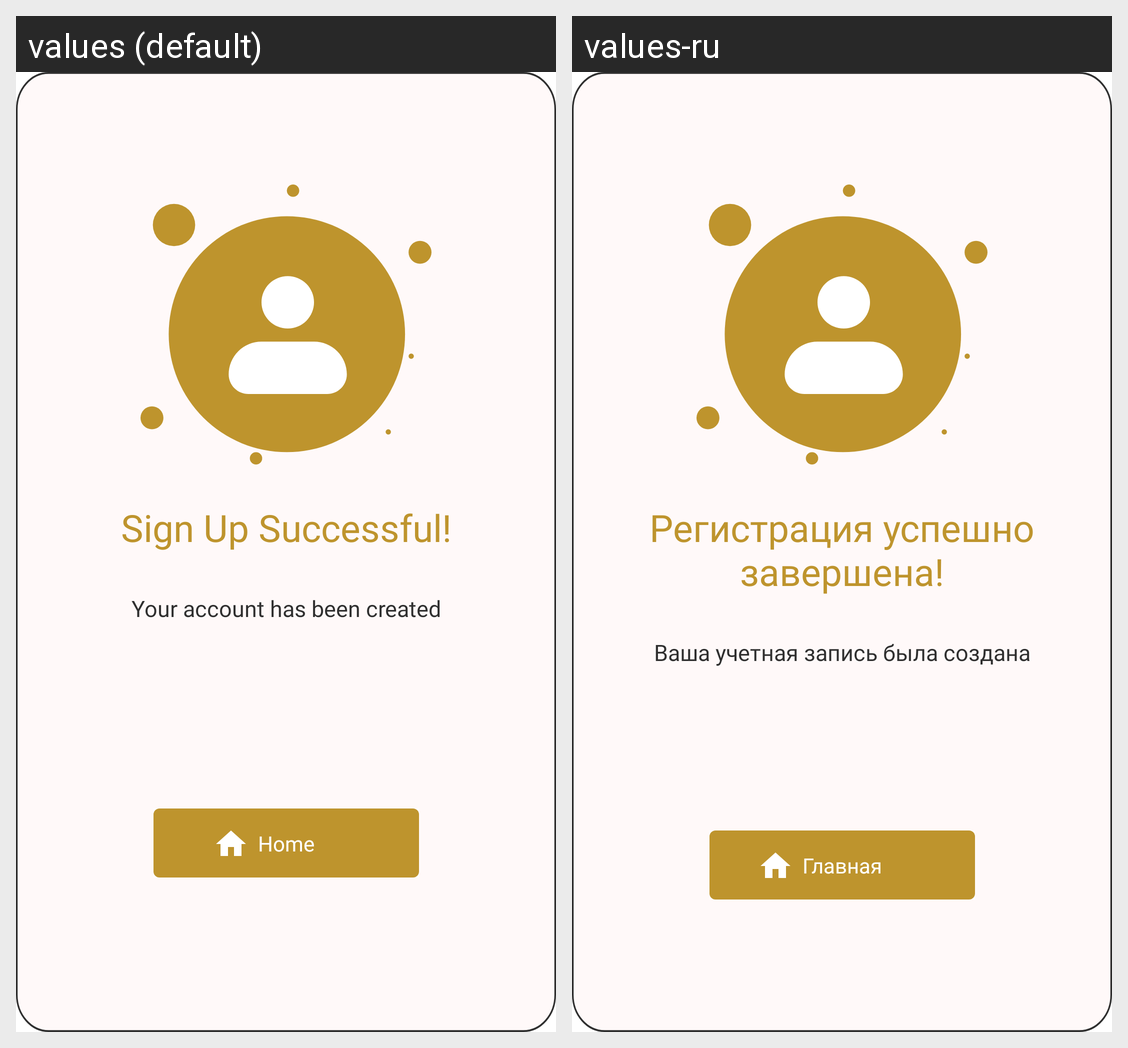

Translations of the strings shown on this Android screen, per locale in the grid:
Android screen res/layout/dialog_registration.xml rendered under 2 locales, left to right: values (default), values-ru. Device: Nexus 5 (rendered at 1080×1920; each locale shown at half size, 540×960, under a caption strip naming it); theme Theme.Booksbury.
Strings drawn on this screen, with the default value and each locale's value (text and hints the layout hard-codes, and strings that could not be matched under every locale, appear in the picture but are not listed):

sign_up_successful
  values: Sign Up Successful!
  values-ru: Регистрация успешно завершена!

your_account_has_been_created
  values: Your account has been created
  values-ru: Ваша учетная запись была создана

home
  values: Home
  values-ru: Главная
